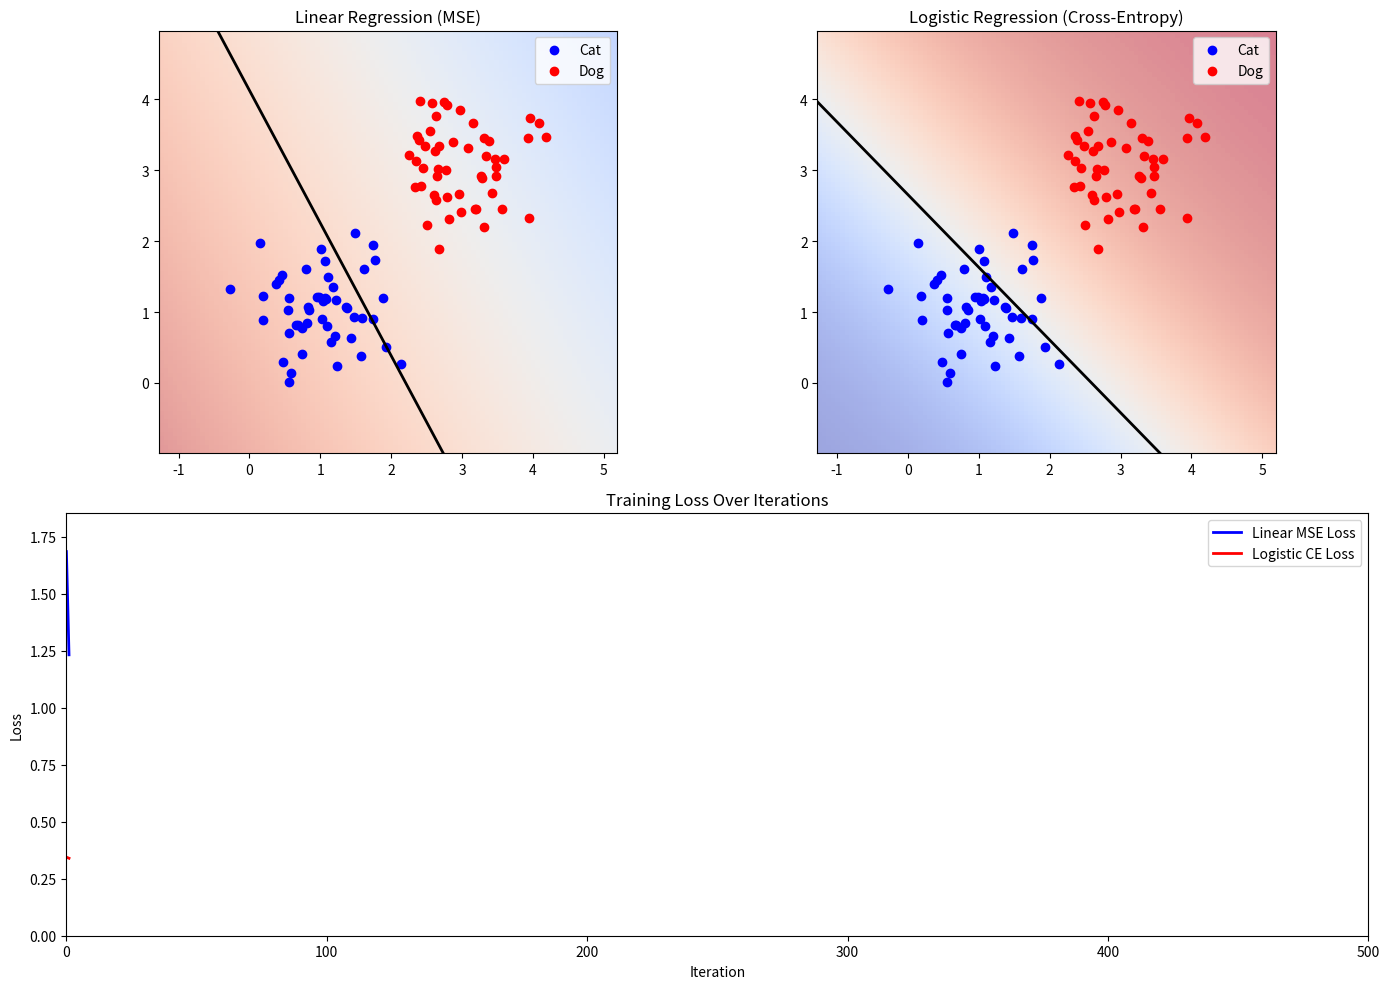

Here is the Python script that generated this plot:
import numpy as np
import matplotlib.pyplot as plt
from matplotlib.animation import FuncAnimation

# Set random seed for reproducibility
np.random.seed(0)

# Generate synthetic data:
n_points = 50
cats = np.random.randn(n_points, 2) * 0.5 + np.array([1, 1])
dogs = np.random.randn(n_points, 2) * 0.5 + np.array([3, 3])
X = np.vstack([cats, dogs])
y = np.hstack([np.zeros(n_points), np.ones(n_points)])

# Initialize parameters for both models randomly
w_linear = np.random.randn(2)
b_linear = np.random.randn()

# For logistic regression (using cross-entropy)
w_logistic = np.random.randn(2)
b_logistic = np.random.randn()

# Learning rates
lr_linear = 0.01
lr_logistic = 0.1

# Sigmoid function for logistic regression
def sigmoid(z):
    return 1 / (1 + np.exp(-z))

# Create a grid to display prediction heatmaps
grid_res = 100
x_min, x_max = X[:, 0].min() - 1, X[:, 0].max() + 1
y_min, y_max = X[:, 1].min() - 1, X[:, 1].max() + 1
xx, yy = np.meshgrid(np.linspace(x_min, x_max, grid_res), np.linspace(y_min, y_max, grid_res))
grid_points = np.c_[xx.ravel(), yy.ravel()]

# Prepare figure with three subplots:
fig = plt.figure(figsize=(14, 10))
ax_linear = fig.add_subplot(2, 2, 1)
ax_logistic = fig.add_subplot(2, 2, 2)
ax_loss = fig.add_subplot(2, 1, 2)

# Scatter plot for the data on both decision boundary plots
for ax in [ax_linear, ax_logistic]:
    ax.scatter(cats[:, 0], cats[:, 1], color='blue', label='Cat')
    ax.scatter(dogs[:, 0], dogs[:, 1], color='red', label='Dog')
    ax.set_xlim(x_min, x_max)
    ax.set_ylim(y_min, y_max)
    ax.legend()

ax_linear.set_title("Linear Regression (MSE)")
ax_logistic.set_title("Logistic Regression (Cross-Entropy)")
ax_loss.set_title("Training Loss Over Iterations")
ax_loss.set_xlim(0, 200)
ax_loss.set_xlabel("Iteration")
ax_loss.set_ylabel("Loss")

# Initial heatmap predictions for each model (reshaped to grid shape)
preds_linear = (grid_points.dot(w_linear) + b_linear).reshape(xx.shape)
preds_logistic = sigmoid(grid_points.dot(w_logistic) + b_logistic).reshape(xx.shape)

# Display heatmaps using imshow
heat_linear = ax_linear.imshow(preds_linear, extent=[x_min, x_max, y_min, y_max],
                               origin='lower', alpha=0.5, cmap='coolwarm')
heat_logistic = ax_logistic.imshow(preds_logistic, extent=[x_min, x_max, y_min, y_max],
                                   origin='lower', alpha=0.5, cmap='coolwarm')

# Initialize decision boundary lines (where prediction = 0.5)
def get_boundary_line(w, b, x_range):
    x_vals = np.linspace(x_range[0], x_range[1], 100)
    if w[1] != 0:
        y_vals = -(w[0] * x_vals + b) / w[1]
    else:
        y_vals = np.full_like(x_vals, -b)
    return x_vals, y_vals

line_linear, = ax_linear.plot([], [], 'k-', lw=2, label='Boundary at 0.5')
line_logistic, = ax_logistic.plot([], [], 'k-', lw=2, label='Boundary at 0.5')

# Initialize lists to store loss history
loss_history_linear = []
loss_history_logistic = []
loss_line_linear, = ax_loss.plot([], [], 'b-', lw=2, label='Linear MSE Loss')
loss_line_logistic, = ax_loss.plot([], [], 'r-', lw=2, label='Logistic CE Loss')
ax_loss.legend()

# Number of iterations for the animation
n_iters = 500

def update(frame):
    global w_linear, b_linear, w_logistic, b_logistic
    y_pred_linear = X.dot(w_linear) + b_linear
    error_linear = y_pred_linear - y
    loss_linear = np.mean(error_linear**2)
    grad_w_linear = (2 / len(y)) * X.T.dot(error_linear)
    grad_b_linear = (2 / len(y)) * np.sum(error_linear)
    w_linear -= lr_linear * grad_w_linear
    b_linear -= lr_linear * grad_b_linear

    z = X.dot(w_logistic) + b_logistic
    y_pred_logistic = sigmoid(z)
    epsilon = 1e-8
    loss_logistic = -np.mean(y * np.log(y_pred_logistic + epsilon) + (1 - y) * np.log(1 - y_pred_logistic + epsilon))
    error_logistic = y_pred_logistic - y
    grad_w_logistic = (1 / len(y)) * X.T.dot(error_logistic)
    grad_b_logistic = (1 / len(y)) * np.sum(error_logistic)
    w_logistic -= lr_logistic * grad_w_logistic
    b_logistic -= lr_logistic * grad_b_logistic

    # Record losses
    loss_history_linear.append(loss_linear)
    loss_history_logistic.append(loss_logistic)

    # Update heatmaps:
    preds_linear = (grid_points.dot(w_linear) + b_linear).reshape(xx.shape)
    preds_logistic = sigmoid(grid_points.dot(w_logistic) + b_logistic).reshape(xx.shape)
    heat_linear.set_data(preds_linear)
    heat_logistic.set_data(preds_logistic)

    # Update decision boundary lines at prediction value 0.5:
    x_vals, y_vals = get_boundary_line(w_linear, b_linear - 0.5, (x_min, x_max))
    line_linear.set_data(x_vals, y_vals)
    x_vals2, y_vals2 = get_boundary_line(w_logistic, b_logistic - np.log(0.5/0.5), (x_min, x_max))
    x_vals2, y_vals2 = get_boundary_line(w_logistic, b_logistic, (x_min, x_max))
    line_logistic.set_data(x_vals2, y_vals2)

    # Update loss plot
    loss_line_linear.set_data(range(len(loss_history_linear)), loss_history_linear)
    loss_line_logistic.set_data(range(len(loss_history_logistic)), loss_history_logistic)
    ax_loss.set_xlim(0, n_iters)
    ax_loss.set_ylim(0, max(max(loss_history_linear), max(loss_history_logistic)) * 1.1)

    return heat_linear, heat_logistic, line_linear, line_logistic, loss_line_linear, loss_line_logistic

# Create the animation
anim = FuncAnimation(fig, update, frames=n_iters, interval=100, blit=True)

plt.tight_layout()
plt.show()
